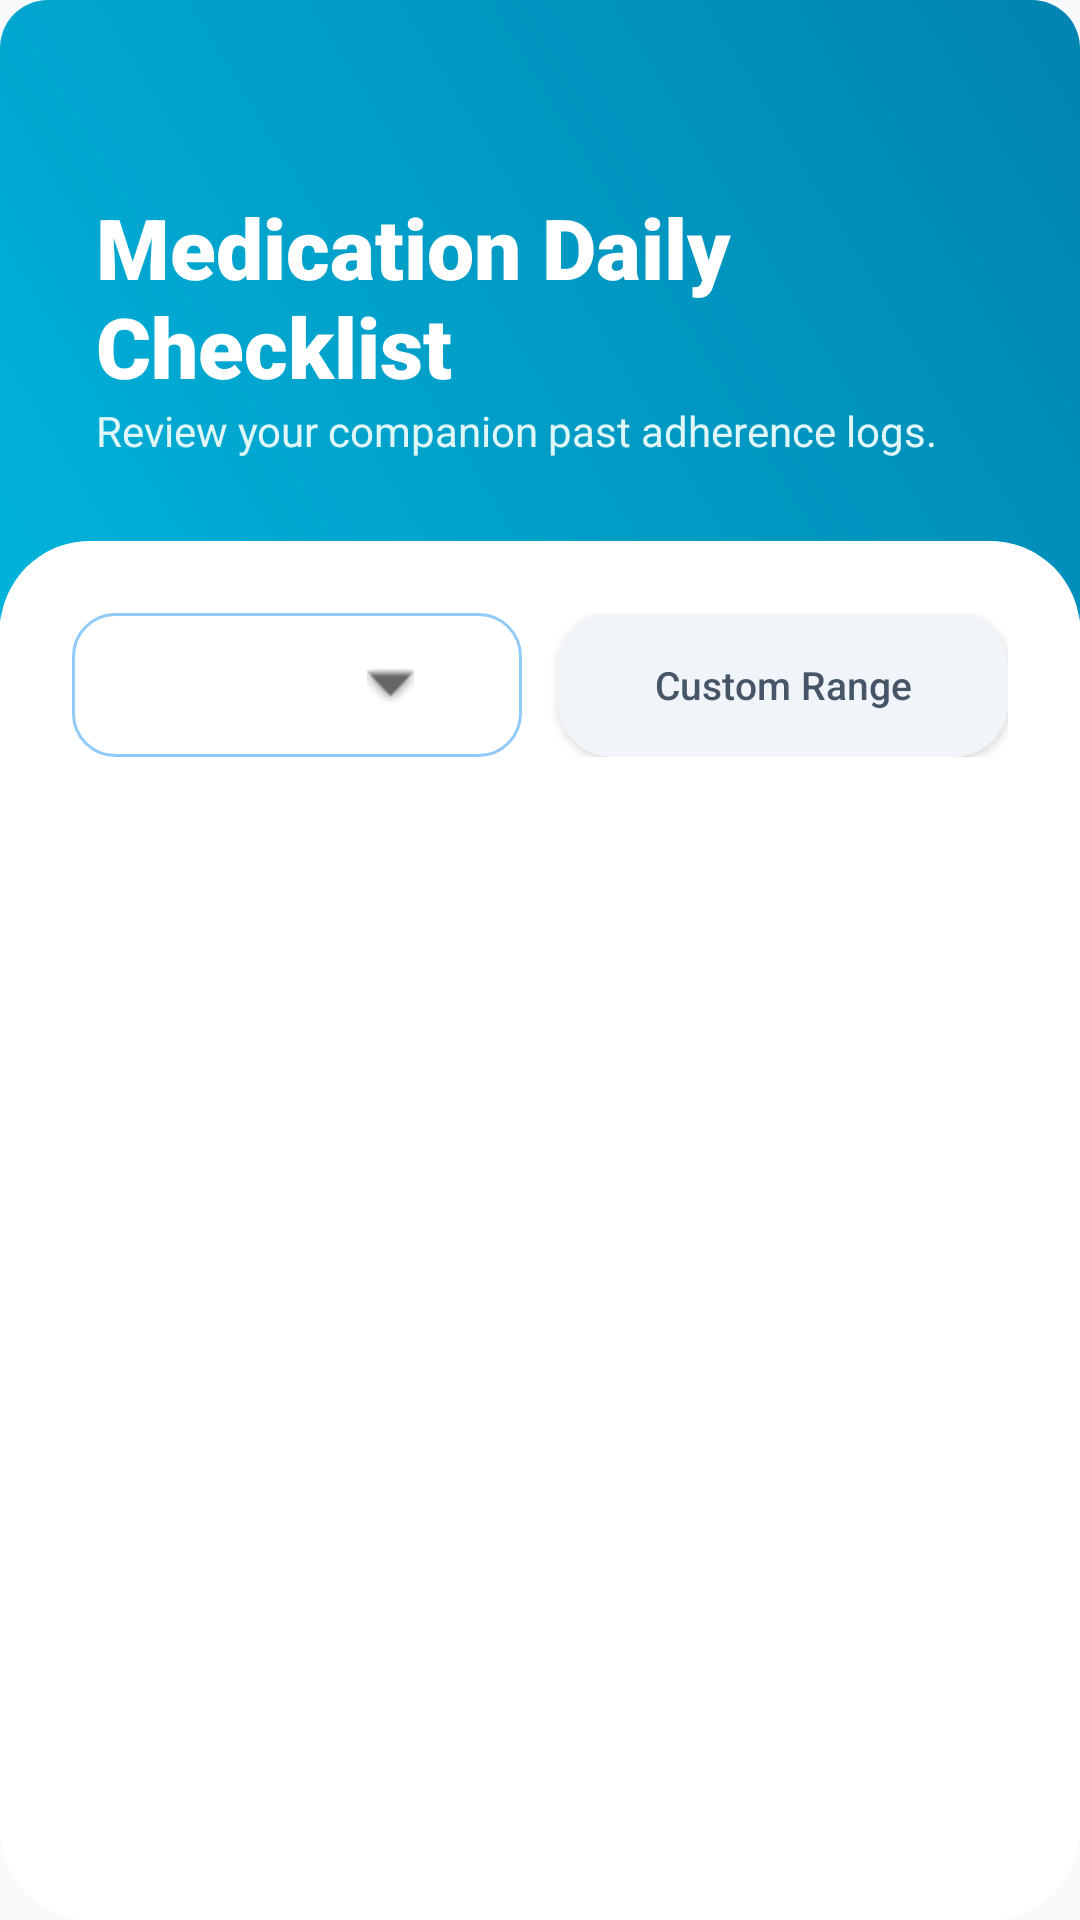

Android layout source for this screen:
<!-- AndroidManifest.xml: application theme Theme.Time4Meds -->
<!-- res/layout/activity_history.xml -->
<?xml version="1.0" encoding="utf-8"?>
<RelativeLayout xmlns:android="http://schemas.android.com/apk/res/android"
    xmlns:app="http://schemas.android.com/apk/res-auto"
    android:layout_width="match_parent"
    android:layout_height="match_parent"
    android:background="#F8FAFC">

    <RelativeLayout
        android:id="@+id/headerContainer"
        android:layout_width="match_parent"
        android:layout_height="220dp"
        android:background="@drawable/vibrant_button_gradient"
        android:padding="32dp">

        <View
            android:layout_width="150dp"
            android:layout_height="150dp"
            android:layout_alignParentEnd="true"
            android:layout_marginEnd="-50dp"
            android:layout_marginTop="-50dp"
            android:background="@drawable/circle_overlay_light"
            android:alpha="0.2" />

        <LinearLayout
            android:layout_width="wrap_content"
            android:layout_height="wrap_content"
            android:orientation="vertical"
            android:layout_alignParentBottom="true"
            android:layout_marginBottom="35dp">

            <TextView
                android:id="@+id/tvHistoryTitle"
                android:layout_width="wrap_content"
                android:layout_height="wrap_content"
                android:text="Medication Daily Checklist"
                android:textSize="28sp"
                android:fontFamily="sans-serif-black"
                android:textColor="#FFFFFF" />

            <TextView
                android:layout_width="wrap_content"
                android:layout_height="wrap_content"
                android:text="Review your companion past adherence logs."
                android:textColor="#E0F7FA"
                android:textSize="14sp" />
        </LinearLayout>
    </RelativeLayout>

    <androidx.cardview.widget.CardView
        android:layout_width="match_parent"
        android:layout_height="match_parent"
        android:layout_below="@id/headerContainer"
        android:layout_marginTop="-40dp"
        app:cardCornerRadius="30dp"
        app:cardElevation="0dp">

        <RelativeLayout
            android:layout_width="match_parent"
            android:layout_height="match_parent"
            android:background="#FFFFFF">

            <LinearLayout
                android:id="@+id/filterContainer"
                android:layout_width="match_parent"
                android:layout_height="wrap_content"
                android:orientation="horizontal"
                android:paddingHorizontal="24dp"
                android:paddingTop="24dp"
                android:paddingBottom="12dp"
                android:weightSum="2"
                android:gravity="center_vertical">

                <Spinner
                    android:id="@+id/spinnerFilterRange"
                    android:layout_width="0dp"
                    android:layout_height="48dp"
                    android:layout_weight="1"
                    android:background="@drawable/bg_spinner"
                    android:paddingHorizontal="8dp"
                    android:spinnerMode="dropdown" />

                <androidx.appcompat.widget.AppCompatButton
                    android:id="@+id/btnCustomRange"
                    android:layout_width="0dp"
                    android:layout_height="48dp"
                    android:layout_weight="1"
                    android:layout_marginStart="12dp"
                    android:background="@drawable/bg_filter_chip"
                    android:backgroundTint="#F1F5F9"
                    android:text="Custom Range"
                    android:textAllCaps="false"
                    android:textColor="#475569"
                    android:textSize="13sp"
                    android:fontFamily="sans-serif-medium" />
            </LinearLayout>

            <androidx.recyclerview.widget.RecyclerView
                android:id="@+id/rvHistory"
                android:layout_width="match_parent"
                android:layout_height="match_parent"
                android:layout_below="@id/filterContainer"
                android:clipToPadding="false"
                android:paddingHorizontal="16dp"
                android:paddingBottom="100dp"
                android:scrollbars="vertical" />

        </RelativeLayout>
    </androidx.cardview.widget.CardView>

</RelativeLayout>
<!-- resources referenced by this layout -->
<resources>
  <!-- drawable bg_filter_chip (drawable) -->
  <shape xmlns:android="http://schemas.android.com/apk/res/android">
      <solid android:color="#B3E5FC"/>
      <corners android:radius="18dp"/>
  </shape>
  <!-- drawable bg_spinner (drawable) -->
  <?xml version="1.0" encoding="utf-8"?>
  <layer-list xmlns:android="http://schemas.android.com/apk/res/android">
  
      
      <item>
          <shape android:shape="rectangle">
              <solid android:color="@android:color/white" />
              <stroke
                  android:width="1dp"
                  android:color="#90CAF9" />
              <corners android:radius="14dp" />
              <padding
                  android:left="12dp"
                  android:top="10dp"
                  android:right="36dp"
                  android:bottom="10dp" />
          </shape>
      </item>
  
      
      <item android:gravity="end|center_vertical">
          <bitmap
              android:src="@android:drawable/arrow_down_float"
              android:tint="#666666" />
      </item>
  
  </layer-list>
  <!-- drawable vibrant_button_gradient (drawable) -->
  <shape xmlns:android="http://schemas.android.com/apk/res/android">
      <gradient
          android:startColor="#00B4DB"
          android:endColor="#0083B0"
          android:angle="45" />
      <corners android:radius="16dp" />
  </shape>
  <style name="Theme.Time4Meds" parent="Theme.AppCompat.Light.NoActionBar">
          
      </style>
</resources>
